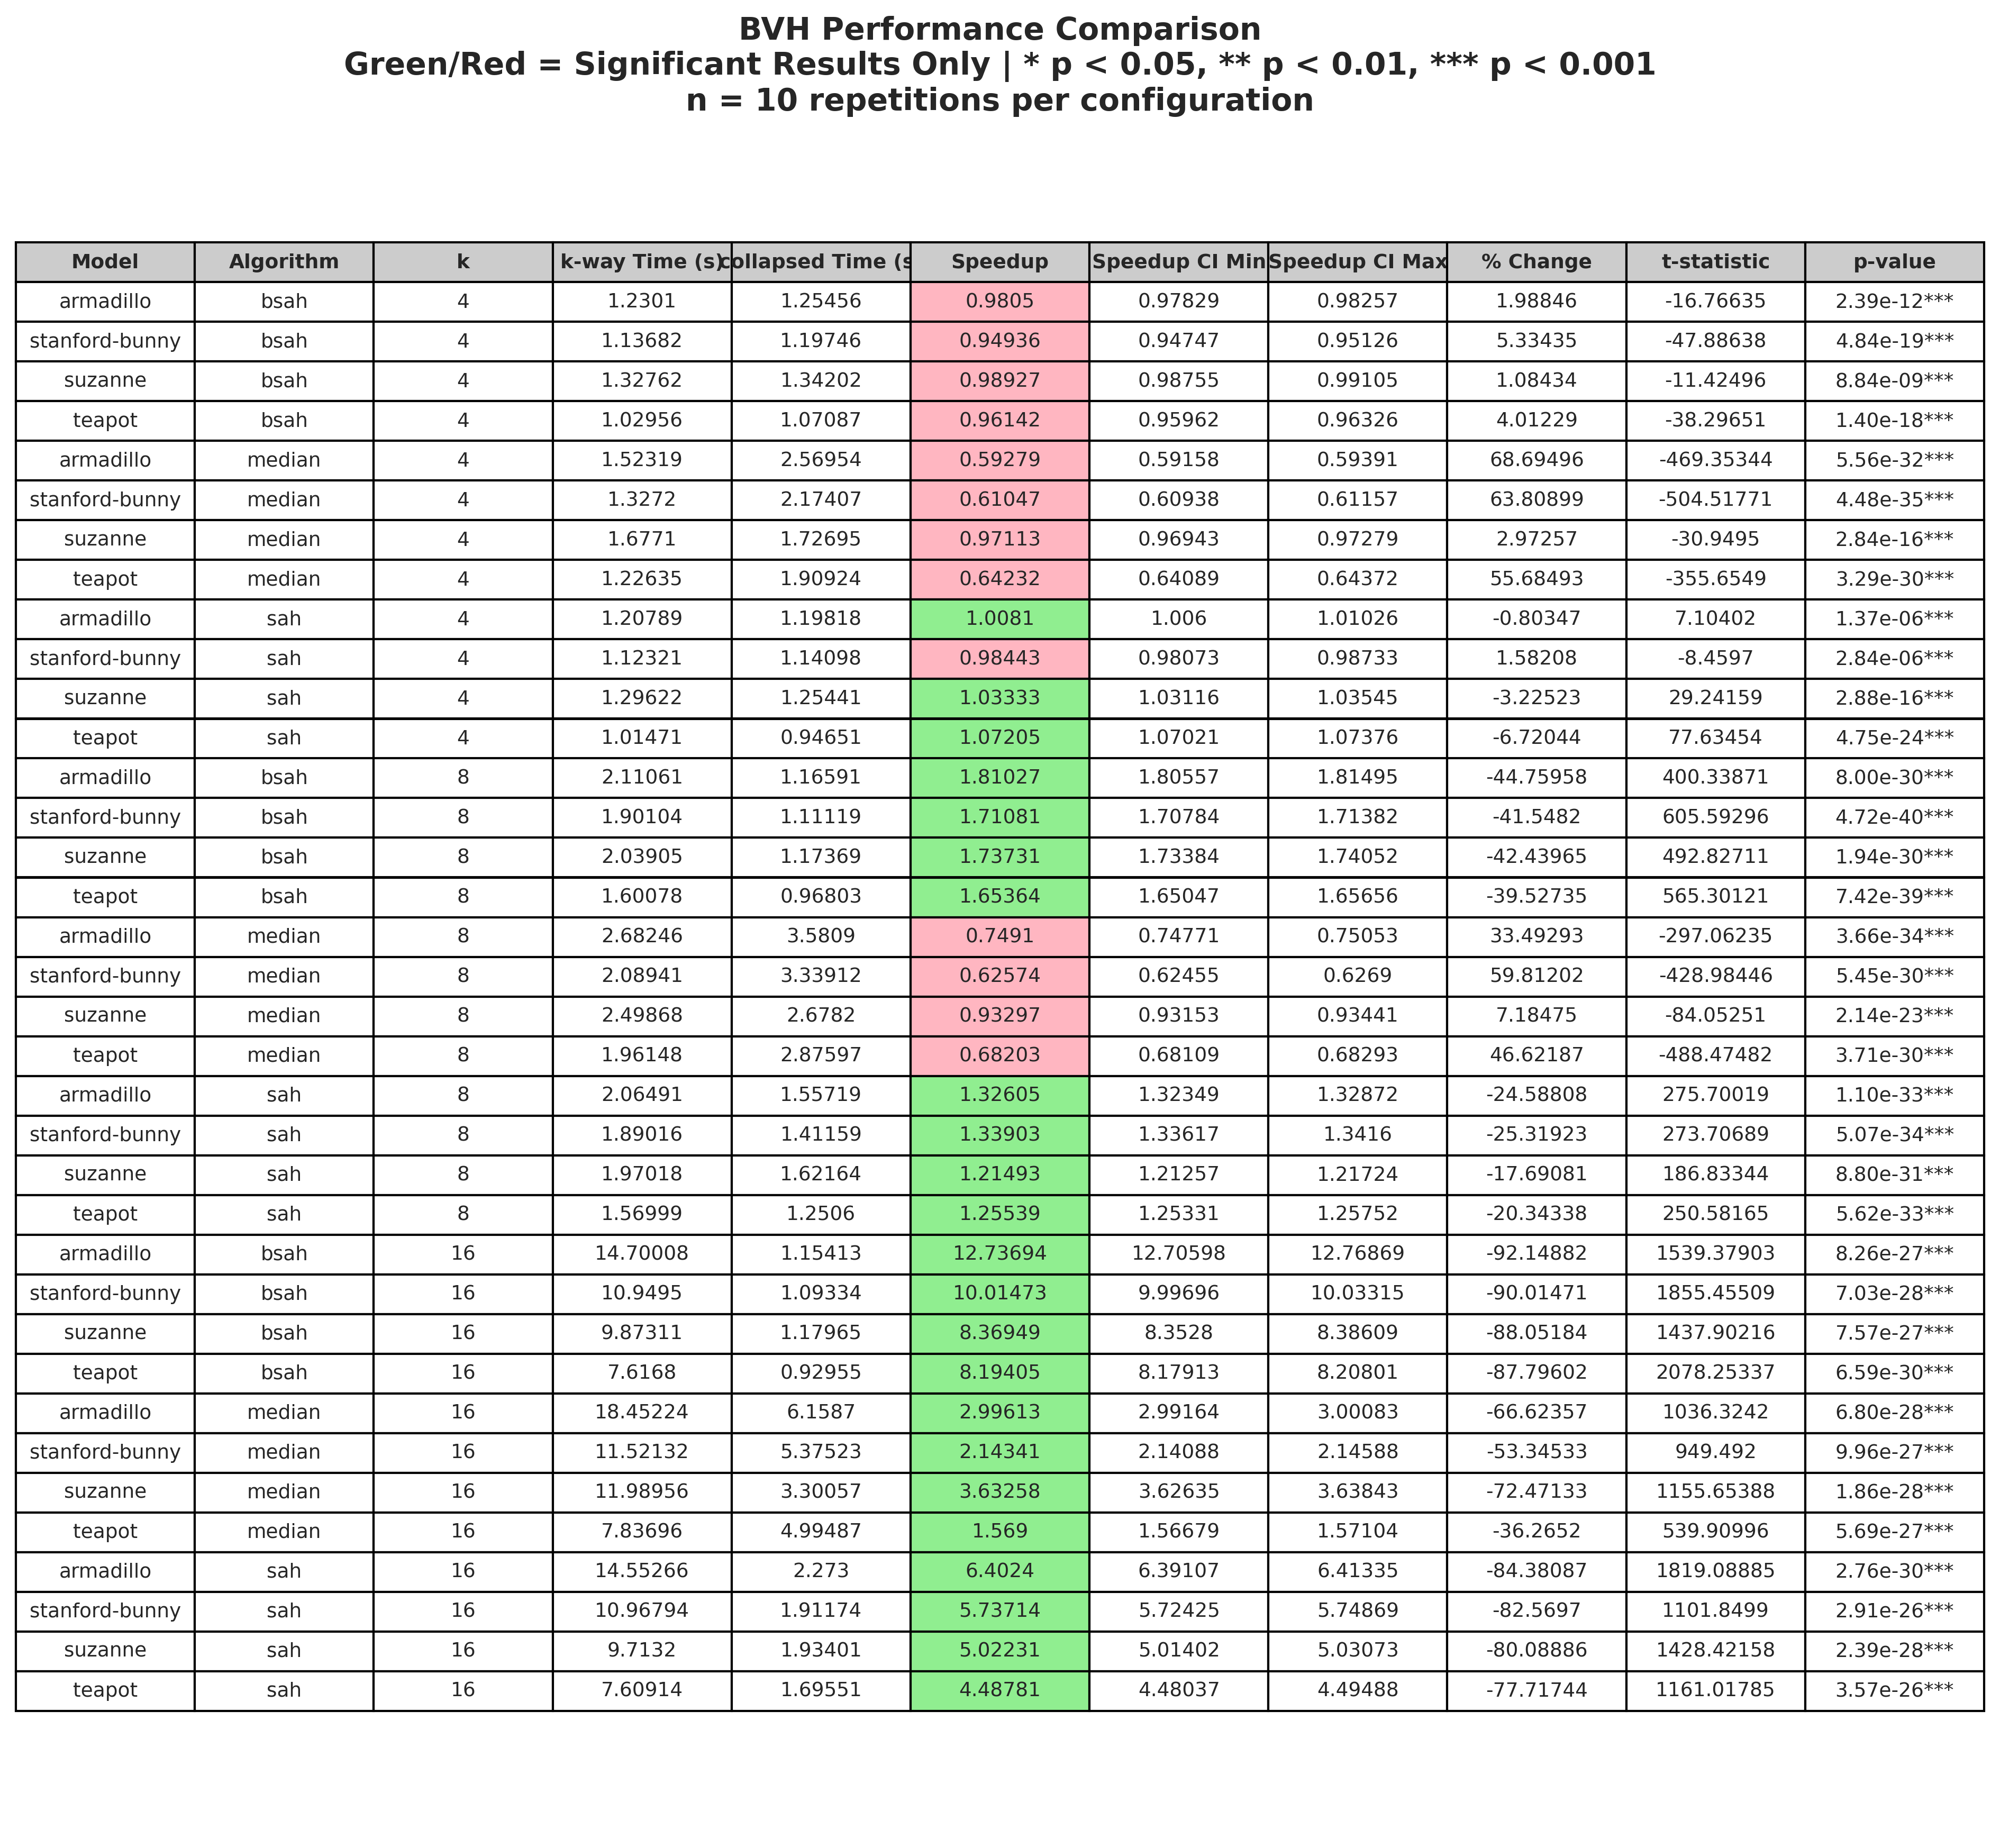

The data file committed next to this chart (first rows):
Model, Algorithm, k, k-way Time (s), collapsed Time (s), Speedup, Speedup CI Min, Speedup CI Max, % Change, t-statistic, p-value
armadillo, bsah, 4, 1.23, 1.255, 0.9805, 0.9783, 0.9826, 1.988, -16.77, 2.39e-12***
stanford-bunny, bsah, 4, 1.137, 1.197, 0.9494, 0.9475, 0.9513, 5.334, -47.89, 4.84e-19***
suzanne, bsah, 4, 1.328, 1.342, 0.9893, 0.9876, 0.991, 1.084, -11.42, 8.84e-09***
teapot, bsah, 4, 1.03, 1.071, 0.9614, 0.9596, 0.9633, 4.012, -38.3, 1.40e-18***
armadillo, median, 4, 1.523, 2.57, 0.5928, 0.5916, 0.5939, 68.69, -469.4, 5.56e-32***
stanford-bunny, median, 4, 1.327, 2.174, 0.6105, 0.6094, 0.6116, 63.81, -504.5, 4.48e-35***
suzanne, median, 4, 1.677, 1.727, 0.9711, 0.9694, 0.9728, 2.973, -30.95, 2.84e-16***
teapot, median, 4, 1.226, 1.909, 0.6423, 0.6409, 0.6437, 55.68, -355.7, 3.29e-30***
armadillo, sah, 4, 1.208, 1.198, 1.008, 1.006, 1.01, -0.8035, 7.104, 1.37e-06***
stanford-bunny, sah, 4, 1.123, 1.141, 0.9844, 0.9807, 0.9873, 1.582, -8.46, 2.84e-06***
suzanne, sah, 4, 1.296, 1.254, 1.033, 1.031, 1.035, -3.225, 29.24, 2.88e-16***
teapot, sah, 4, 1.015, 0.9465, 1.072, 1.07, 1.074, -6.72, 77.63, 4.75e-24***
armadillo, bsah, 8, 2.111, 1.166, 1.81, 1.806, 1.815, -44.76, 400.3, 8.00e-30***
stanford-bunny, bsah, 8, 1.901, 1.111, 1.711, 1.708, 1.714, -41.55, 605.6, 4.72e-40***
suzanne, bsah, 8, 2.039, 1.174, 1.737, 1.734, 1.741, -42.44, 492.8, 1.94e-30***
teapot, bsah, 8, 1.601, 0.968, 1.654, 1.65, 1.657, -39.53, 565.3, 7.42e-39***
armadillo, median, 8, 2.682, 3.581, 0.7491, 0.7477, 0.7505, 33.49, -297.1, 3.66e-34***
stanford-bunny, median, 8, 2.089, 3.339, 0.6257, 0.6246, 0.6269, 59.81, -429, 5.45e-30***
suzanne, median, 8, 2.499, 2.678, 0.933, 0.9315, 0.9344, 7.185, -84.05, 2.14e-23***
teapot, median, 8, 1.961, 2.876, 0.682, 0.6811, 0.6829, 46.62, -488.5, 3.71e-30***
armadillo, sah, 8, 2.065, 1.557, 1.326, 1.323, 1.329, -24.59, 275.7, 1.10e-33***
stanford-bunny, sah, 8, 1.89, 1.412, 1.339, 1.336, 1.342, -25.32, 273.7, 5.07e-34***
suzanne, sah, 8, 1.97, 1.622, 1.215, 1.213, 1.217, -17.69, 186.8, 8.80e-31***
teapot, sah, 8, 1.57, 1.251, 1.255, 1.253, 1.258, -20.34, 250.6, 5.62e-33***
armadillo, bsah, 16, 14.7, 1.154, 12.74, 12.71, 12.77, -92.15, 1539, 8.26e-27***
stanford-bunny, bsah, 16, 10.95, 1.093, 10.01, 9.997, 10.03, -90.01, 1855, 7.03e-28***
suzanne, bsah, 16, 9.873, 1.18, 8.369, 8.353, 8.386, -88.05, 1438, 7.57e-27***
teapot, bsah, 16, 7.617, 0.9295, 8.194, 8.179, 8.208, -87.8, 2078, 6.59e-30***
armadillo, median, 16, 18.45, 6.159, 2.996, 2.992, 3.001, -66.62, 1036, 6.80e-28***
stanford-bunny, median, 16, 11.52, 5.375, 2.143, 2.141, 2.146, -53.35, 949.5, 9.96e-27***
suzanne, median, 16, 11.99, 3.301, 3.633, 3.626, 3.638, -72.47, 1156, 1.86e-28***
teapot, median, 16, 7.837, 4.995, 1.569, 1.567, 1.571, -36.27, 539.9, 5.69e-27***
armadillo, sah, 16, 14.55, 2.273, 6.402, 6.391, 6.413, -84.38, 1819, 2.76e-30***
stanford-bunny, sah, 16, 10.97, 1.912, 5.737, 5.724, 5.749, -82.57, 1102, 2.91e-26***
suzanne, sah, 16, 9.713, 1.934, 5.022, 5.014, 5.031, -80.09, 1428, 2.39e-28***
teapot, sah, 16, 7.609, 1.696, 4.488, 4.48, 4.495, -77.72, 1161, 3.57e-26***
